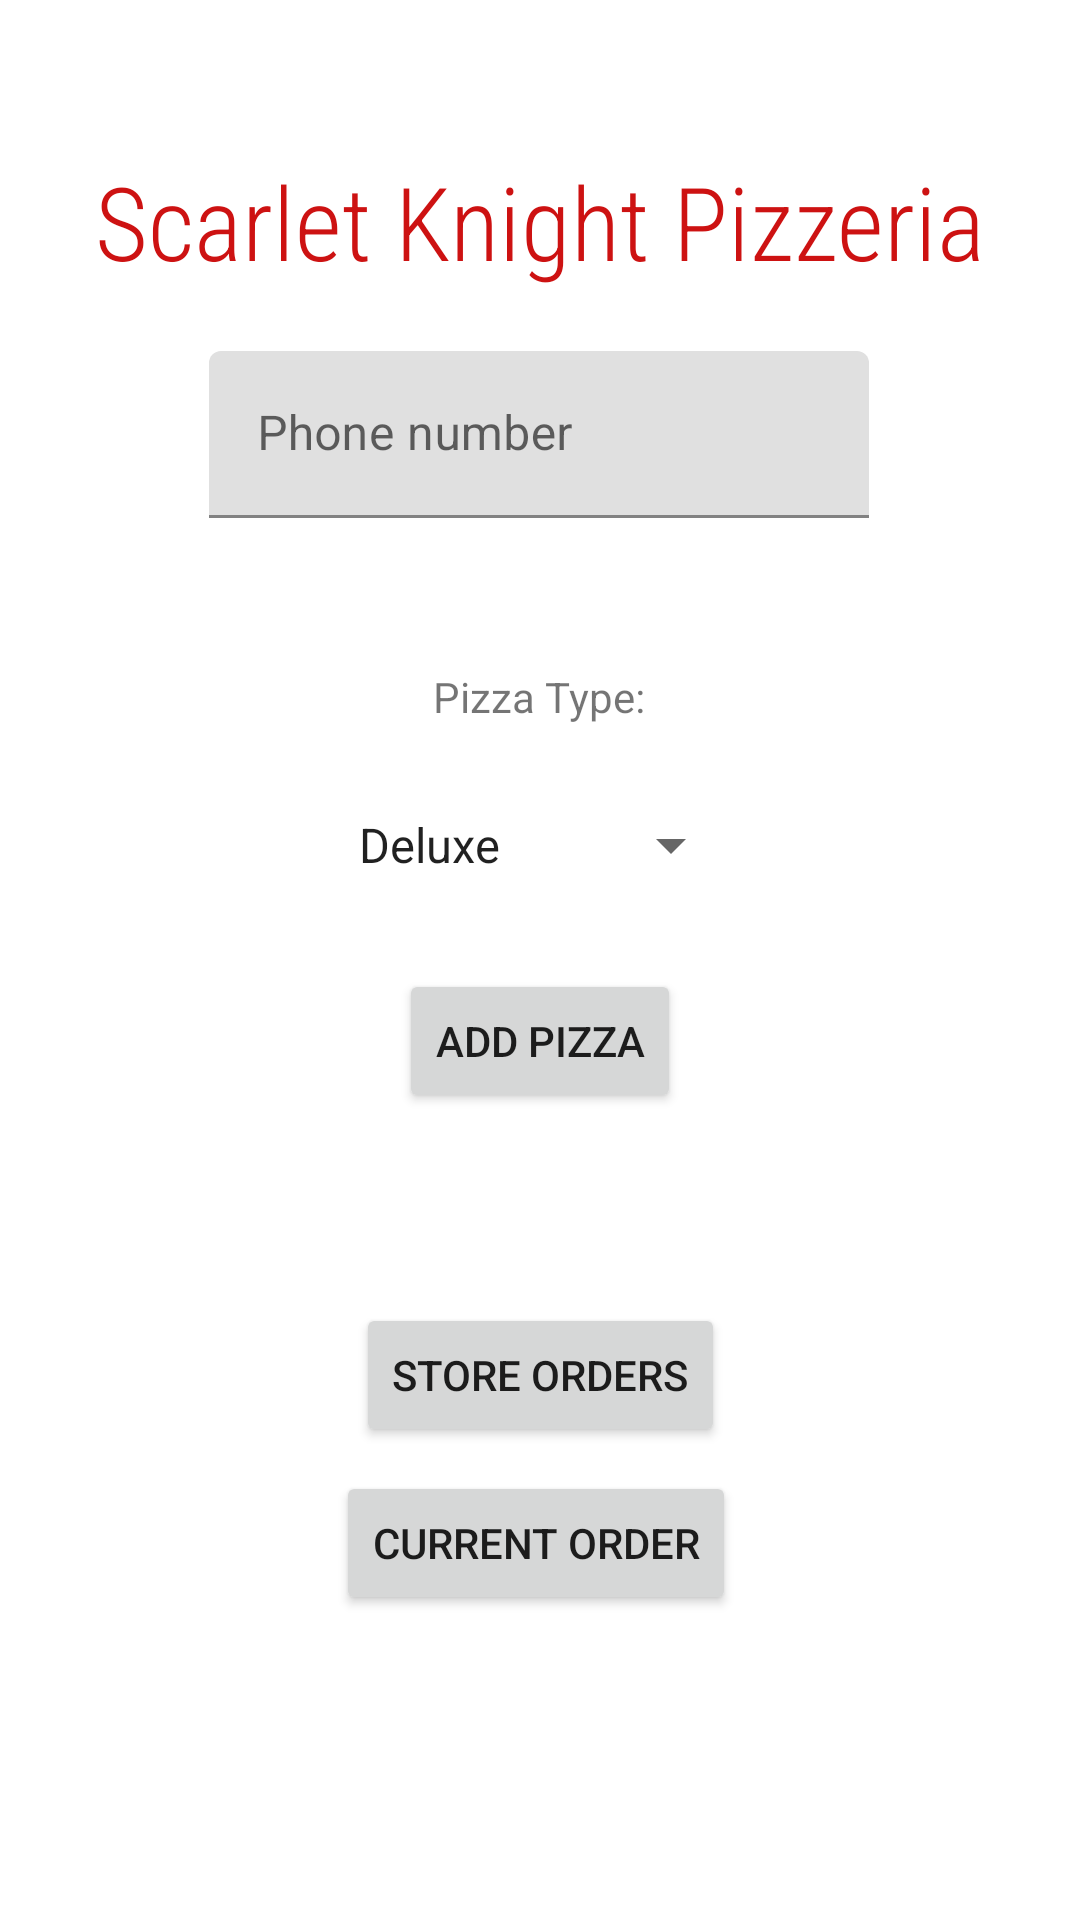

Android layout source for this screen:
<!-- AndroidManifest.xml: application theme Theme.PizzaAndroidProject -->
<!-- res/layout/activity_main.xml -->
<?xml version="1.0" encoding="utf-8"?>
<androidx.constraintlayout.widget.ConstraintLayout xmlns:android="http://schemas.android.com/apk/res/android"
    xmlns:app="http://schemas.android.com/apk/res-auto"
    xmlns:tools="http://schemas.android.com/tools"
    android:layout_width="match_parent"
    android:layout_height="match_parent"
    android:clickable="true"
    android:focusableInTouchMode="true"
    tools:context=".MainActivity">

    <TextView
        android:id="@+id/textView"
        android:layout_width="wrap_content"
        android:layout_height="wrap_content"
        android:fontFamily="sans-serif-condensed-light"
        android:text="@string/title"
        android:textColor="#CD1212"
        android:textSize="34sp"
        app:layout_constraintBottom_toBottomOf="parent"
        app:layout_constraintEnd_toEndOf="parent"
        app:layout_constraintStart_toStartOf="parent"
        app:layout_constraintTop_toTopOf="parent"
        app:layout_constraintVertical_bias="0.086" />

    <Spinner
        android:id="@+id/pizzaSpinner"
        android:layout_width="wrap_content"
        android:layout_height="wrap_content"
        android:layout_marginTop="164dp"
        android:entries="@array/pizza_types"
        android:minHeight="48dp"
        app:layout_constraintBottom_toBottomOf="parent"
        app:layout_constraintEnd_toEndOf="parent"
        app:layout_constraintHorizontal_bias="0.498"
        app:layout_constraintStart_toStartOf="parent"
        app:layout_constraintTop_toTopOf="parent"
        app:layout_constraintVertical_bias="0.219" />

    <TextView
        android:id="@+id/pizzaTypeTextView"
        android:layout_width="wrap_content"
        android:layout_height="wrap_content"
        android:layout_marginStart="31dp"
        android:layout_marginBottom="16dp"
        android:text="@string/pizza_type_label"
        app:layout_constraintBottom_toTopOf="@+id/pizzaSpinner"
        app:layout_constraintEnd_toEndOf="parent"
        app:layout_constraintHorizontal_bias="0.011"
        app:layout_constraintStart_toStartOf="@+id/pizzaSpinner"
        app:layout_constraintTop_toTopOf="parent"
        app:layout_constraintVertical_bias="1.0" />

    <Button
        android:id="@+id/addPizzaBtn"
        android:layout_width="wrap_content"
        android:layout_height="wrap_content"
        android:layout_marginStart="8dp"
        android:onClick="addPizza"
        android:text="@string/add_pizza_button_label"
        app:layout_constraintBottom_toBottomOf="parent"
        app:layout_constraintEnd_toEndOf="parent"
        app:layout_constraintHorizontal_bias="0.484"
        app:layout_constraintStart_toStartOf="parent"
        app:layout_constraintTop_toBottomOf="@+id/pizzaSpinner"
        app:layout_constraintVertical_bias="0.06" />

    <Button
        android:id="@+id/storeOrdersBtn"
        android:layout_width="wrap_content"
        android:layout_height="wrap_content"
        android:layout_marginStart="4dp"
        android:layout_marginBottom="4dp"
        android:onClick="openStoreOrders"
        android:text="@string/store_orders_button_label"
        app:layout_constraintBottom_toTopOf="@+id/currentOrderBtn"
        app:layout_constraintEnd_toEndOf="parent"
        app:layout_constraintHorizontal_bias="0.492"
        app:layout_constraintStart_toStartOf="parent"
        app:layout_constraintTop_toBottomOf="@+id/addPizzaBtn"
        app:layout_constraintVertical_bias="0.941" />

    <Button
        android:id="@+id/currentOrderBtn"
        android:layout_width="wrap_content"
        android:layout_height="wrap_content"
        android:onClick="currentOrder"
        android:text="@string/current_order_button_label"
        app:layout_constraintBottom_toBottomOf="parent"
        app:layout_constraintEnd_toEndOf="parent"
        app:layout_constraintHorizontal_bias="0.494"
        app:layout_constraintStart_toStartOf="parent"
        app:layout_constraintTop_toTopOf="parent"
        app:layout_constraintVertical_bias="0.828" />

    <com.google.android.material.textfield.TextInputLayout
        android:id="@+id/textInputLayout"
        android:layout_width="wrap_content"
        android:layout_height="wrap_content"
        android:layout_marginStart="1dp"
        android:layout_marginEnd="1dp"
        app:layout_constraintBottom_toBottomOf="parent"
        app:layout_constraintEnd_toEndOf="parent"
        app:layout_constraintHorizontal_bias="0.497"
        app:layout_constraintStart_toStartOf="parent"
        app:layout_constraintTop_toTopOf="parent"
        app:layout_constraintVertical_bias="0.2">

        <com.google.android.material.textfield.TextInputEditText
            android:id="@+id/phoneNumberInput"
            android:layout_width="220dp"
            android:layout_height="wrap_content"
            android:hint="@string/phone_number_label"
            android:maxLength="10"
            android:textColorHint="#616161"
            tools:ignore="TextContrastCheck" />
    </com.google.android.material.textfield.TextInputLayout>

</androidx.constraintlayout.widget.ConstraintLayout>
<!-- resources referenced by this layout -->
<resources>
  <string-array name="pizza_types">
          <item>Deluxe</item>
          <item>Hawaiian</item>
          <item>Pepperoni</item>
      </string-array>
  <string name="add_pizza_button_label">Add Pizza</string>
  <string name="current_order_button_label">Current Order</string>
  <string name="phone_number_label">Phone number</string>
  <string name="pizza_type_label">Pizza Type:</string>
  <string name="store_orders_button_label">Store Orders</string>
  <string name="title">Scarlet Knight Pizzeria</string>
  <style name="Theme.PizzaAndroidProject" parent="Theme.MaterialComponents.DayNight.DarkActionBar">
          
          <item name="colorPrimary">#D84339</item>
          <item name="colorPrimaryVariant">#9E2118</item>
          <item name="colorOnPrimary">@color/white</item>
          
          <item name="colorSecondary">#D84339</item>
          <item name="colorSecondaryVariant">#F4F2F0</item>
          <item name="colorOnSecondary">#373234</item>
          
          <item name="android:statusBarColor" tools:targetApi="l">?attr/colorPrimaryVariant</item>
          
      </style>
  <color name="white">#FFFFFFFF</color>
</resources>
